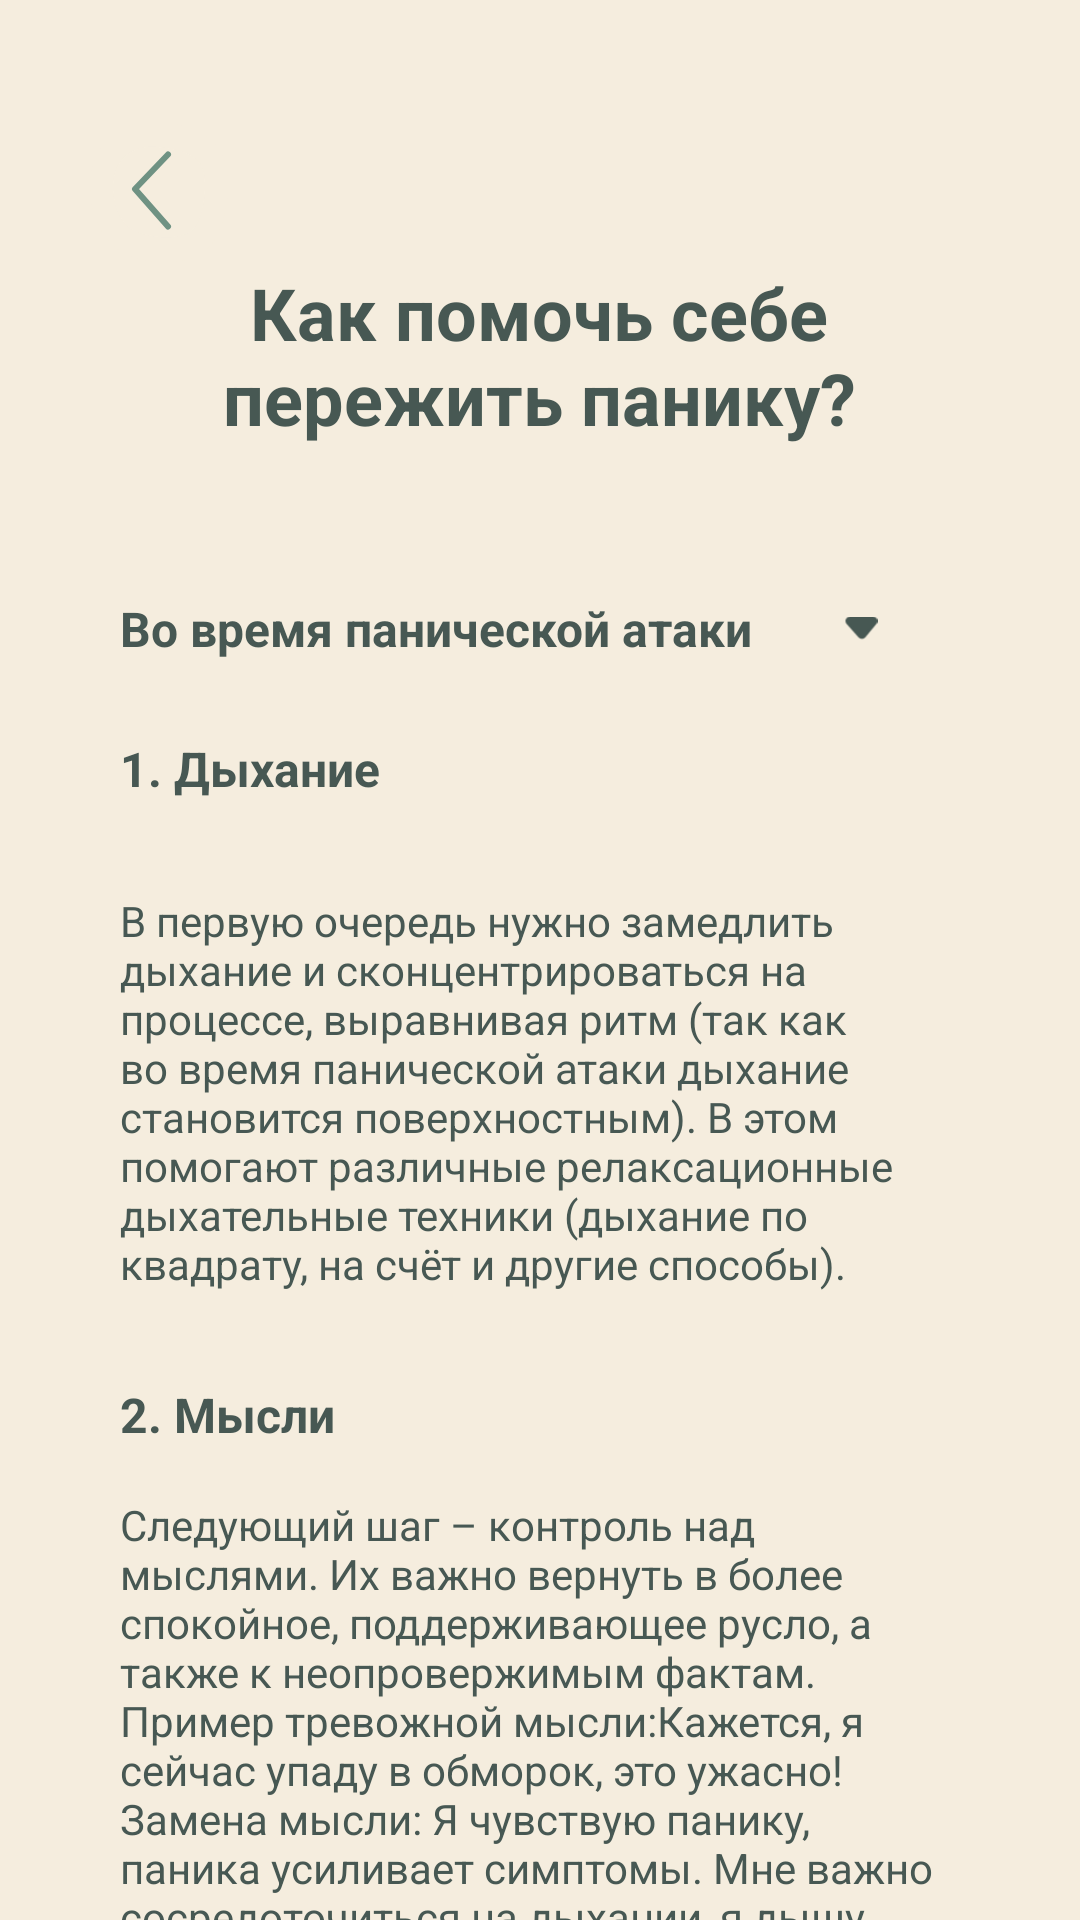

Layout XML and referenced resources for this Android screen:
<!-- AndroidManifest.xml: application theme Base.Theme.PanicPause -->
<!-- res/layout/content_scrolling.xml -->
<?xml version="1.0" encoding="utf-8"?>
<androidx.core.widget.NestedScrollView xmlns:android="http://schemas.android.com/apk/res/android"
    xmlns:app="http://schemas.android.com/apk/res-auto"
    xmlns:tools="http://schemas.android.com/tools"
    android:layout_width="match_parent"
    android:layout_height="match_parent"
    app:layout_behavior="@string/appbar_scrolling_view_behavior"
    tools:context=".SelfHelpInfoActivity"
    tools:showIn="@layout/activity_self_help_info">

    <LinearLayout
        android:layout_width="match_parent"
        android:layout_height="wrap_content"
        android:orientation="vertical"
        >
        <ImageButton
            android:layout_width="wrap_content"
            android:layout_height="wrap_content"
            android:background="@drawable/back_arrow_icon"
            android:layout_marginTop="40dp"
            android:layout_marginStart="30dp"
            android:id="@+id/back_btn"
            android:contentDescription="Back Button"
            />

        
        <TextView
            android:layout_width="wrap_content"
            android:layout_height="wrap_content"
            android:layout_gravity="center"
            android:textAlignment="center"
            style="@style/normalTextDark"
            android:textStyle="bold"
            android:textSize="24dp"
            android:text="@string/how_to_help_yourself_during_pa"
            />
        <LinearLayout
            android:layout_width="match_parent"
            android:layout_height="wrap_content"
            android:orientation="vertical"
            android:layout_marginTop="50dp"
            android:layout_marginHorizontal="28dp"
            android:overScrollMode="ifContentScrolls"
            >
            <LinearLayout
                android:layout_width="match_parent"
                android:layout_height="wrap_content"
                android:orientation="horizontal"
                android:gravity="center_vertical"
                >
                <TextView
                    android:layout_width="wrap_content"
                    android:layout_height="wrap_content"
                    android:layout_marginHorizontal="12dp"
                    style="@style/normalTextDark"
                    android:textStyle="bold"
                    android:textSize="16dp"
                    android:text="@string/during_pa"
                    />
                <ImageView
                    android:layout_width="wrap_content"
                    android:layout_height="wrap_content"
                    android:background="@drawable/small_triangle_right"
                    android:contentDescription="small triangle"
                    android:rotation="90"
                    android:layout_marginStart="20dp"
                    />
            </LinearLayout>

            <LinearLayout
                android:layout_width="match_parent"
                android:layout_height="wrap_content"
                android:orientation="vertical"
                android:layout_marginTop="25dp"
                android:layout_marginHorizontal="12dp"
                android:id="@+id/during_pa_expandable"
                >
                <TextView
                    android:layout_width="wrap_content"
                    android:layout_height="wrap_content"
                    android:layout_gravity="start"
                    style="@style/normalTextDark"
                    android:textStyle="bold"
                    android:textSize="16dp"
                    android:text="@string/during_pa_text1_title"
                    />
                <TextView
                    android:layout_width="match_parent"
                    android:layout_height="wrap_content"
                    android:layout_marginTop="14dp"
                    android:layout_marginBottom="30dp"
                    style="@style/normalTextDark"
                    android:textSize="14dp"
                    android:text="@string/during_pa_text1"
                    />

                <TextView
                    android:layout_width="wrap_content"
                    android:layout_height="wrap_content"
                    android:layout_gravity="start"
                    style="@style/normalTextDark"
                    android:textStyle="bold"
                    android:textSize="16dp"
                    android:text="@string/during_pa_text2_title"
                    />
                <TextView
                    android:layout_width="match_parent"
                    android:layout_height="wrap_content"
                    android:layout_marginBottom="30dp"
                    style="@style/normalTextDark"
                    android:textSize="14dp"
                    android:text="@string/during_pa_text2"
                    />

                <TextView
                    android:layout_width="wrap_content"
                    android:layout_height="wrap_content"
                    android:layout_gravity="start"
                    style="@style/normalTextDark"
                    android:textStyle="bold"
                    android:textSize="16dp"
                    android:text="@string/during_pa_text3_title"
                    />
                <TextView
                    android:layout_width="match_parent"
                    android:layout_height="wrap_content"
                    android:layout_marginBottom="30dp"
                    style="@style/normalTextDark"
                    android:textSize="14dp"
                    android:text="@string/during_pa_text3"
                    />
                <TextView
                    android:layout_width="match_parent"
                    android:layout_height="wrap_content"
                    android:layout_marginBottom="30dp"
                    style="@style/normalTextDark"
                    android:textSize="14dp"
                    android:text="@string/during_pa_text4"
                    />

                <TextView
                    android:layout_width="match_parent"
                    android:layout_height="wrap_content"
                    style="@style/normalTextDark"
                    android:textSize="16dp"
                    android:text="@string/during_pa_text5"
                    />
            </LinearLayout>


        </LinearLayout>

    </LinearLayout>

</androidx.core.widget.NestedScrollView>
<!-- res/layout/activity_self_help_info.xml (included above) -->
<?xml version="1.0" encoding="utf-8"?>
<androidx.coordinatorlayout.widget.CoordinatorLayout xmlns:android="http://schemas.android.com/apk/res/android"
    xmlns:app="http://schemas.android.com/apk/res-auto"
    xmlns:tools="http://schemas.android.com/tools"
    android:layout_width="match_parent"
    android:layout_height="match_parent"
    android:fitsSystemWindows="true"
    tools:context=".SelfHelpInfoActivity">

    <com.google.android.material.appbar.AppBarLayout
        android:id="@+id/app_bar"
        android:layout_width="match_parent"
        android:layout_height="@dimen/app_bar_height"
        android:fitsSystemWindows="true"
        android:theme="@style/Base.Theme.SafeSpace.AppBarOverlay">

        <com.google.android.material.appbar.CollapsingToolbarLayout
            android:id="@+id/toolbar_layout"
            style="@style/Widget.MaterialComponents.Toolbar.Primary"
            android:layout_width="match_parent"
            android:layout_height="match_parent"
            android:fitsSystemWindows="true"
            app:contentScrim="?attr/colorPrimary"
            app:layout_scrollFlags="scroll|exitUntilCollapsed"
            app:toolbarId="@+id/toolbar">

            <androidx.appcompat.widget.Toolbar
                android:id="@+id/toolbar"
                android:layout_width="match_parent"
                android:layout_height="?attr/actionBarSize"
                app:layout_collapseMode="pin"
                app:popupTheme="@style/Base.Theme.SafeSpace.PopupOverlay" />

        </com.google.android.material.appbar.CollapsingToolbarLayout>
    </com.google.android.material.appbar.AppBarLayout>

    <include layout="@layout/content_scrolling" />

    <com.google.android.material.floatingactionbutton.FloatingActionButton
        android:id="@+id/fab"
        android:layout_width="wrap_content"
        android:layout_height="wrap_content"
        android:layout_marginEnd="@dimen/fab_margin"
        app:layout_anchor="@id/app_bar"
        app:layout_anchorGravity="bottom|end"
        app:srcCompat="@android:drawable/ic_dialog_email" />

</androidx.coordinatorlayout.widget.CoordinatorLayout>
<!-- resources referenced by this layout -->
<resources>
  <!-- drawable small_triangle_right (drawable) -->
  <vector xmlns:android="http://schemas.android.com/apk/res/android"
      android:width="8dp"
      android:height="11dp"
      android:viewportWidth="8"
      android:viewportHeight="11">
    <path
        android:strokeWidth="1"
        android:pathData="M0.5,1.503V9.154C0.5,10.017 1.518,10.474 2.163,9.902L6.627,5.945C7.086,5.538 7.073,4.817 6.601,4.426L2.138,0.733C1.486,0.193 0.5,0.657 0.5,1.503Z"
        android:fillColor="#475853"
        android:strokeColor="#475853"
        android:strokeLineCap="round"/>
  </vector>
  <string name="during_pa">Во время панической атаки</string>
  <string name="during_pa_text1">\nВ первую  очередь нужно замедлить дыхание и сконцентрироваться на процессе,
          выравнивая ритм (так как во время панической атаки дыхание становится поверхностным).
          В этом помогают различные релаксационные дыхательные техники
          (дыхание по квадрату, на счёт и другие способы).</string>
  <string name="during_pa_text1_title">1. Дыхание</string>
  <string name="during_pa_text2">\nСледующий шаг – контроль над мыслями. Их важно вернуть в более спокойное,
          поддерживающее русло, а также к неопровержимым фактам.
          \nПример тревожной мысли:Кажется, я сейчас упаду в обморок, это ужасно!
          \nЗамена мысли: Я чувствую панику, паника усиливает симптомы. Мне важно  сосредоточиться на дыхании,
          я дышу, паническая атака обязательно пройдёт.</string>
  <string name="during_pa_text2_title">2. Мысли</string>
  <string name="during_pa_text3">\nТакже полезно переключиться на каналы восприятия (зрение, слух, тактильность):
          заметить в помещении предметы определённого цвета или просто назвать первые предметы, которые вы увидите;
          сосредоточиться на звуках, которые вы слышите; легко потянуть за пальцы на руке, сжать запястье,
          сжать и разжать кулаки,  ущипнуть (не сильно) за руку – внимание «уйдёт» на телесные ощущения.</string>
  <string name="during_pa_text3_title">3. Восприятие</string>
  <string name="during_pa_text4">По возможности также  важно позаботиться о безопасности –
          например, отойти от края платформы метро.</string>
  <string name="during_pa_text5"><b>Если вам не помогают вышеописанные действия - это нормально:
          каждый случай индивидуален!</b>
          По этой причине PanicPause предлагает персонализацию своего “Заземления”.
          \n\nСамое главное - помнить, что паника <b>всегда проходит.</b></string>
  <string name="how_to_help_yourself_during_pa">Как помочь себе\nпережить панику?</string>
  <style name="normalTextDark">
          <item name="android:textColor">@color/colorDarkBlueish</item>
          <item name="android:textSize">15dp</item>
          <item name="fontFamily">@font/rubik_regular</item>
          <item name="android:layout_gravity">center</item>
      </style>
  <style name="Base.Theme.PanicPause" parent="Theme.Material3.DayNight.NoActionBar">
          <item name="colorPrimary">@color/colorSoftGreen</item>
          <item name="android:windowBackground">@color/colorBeige</item>
          
          
      </style>
  <color name="colorDarkBlueish">#475853</color>
  <color name="colorSoftGreen">#6F9283</color>
  <color name="colorBeige">#F5EDDE</color>
</resources>
